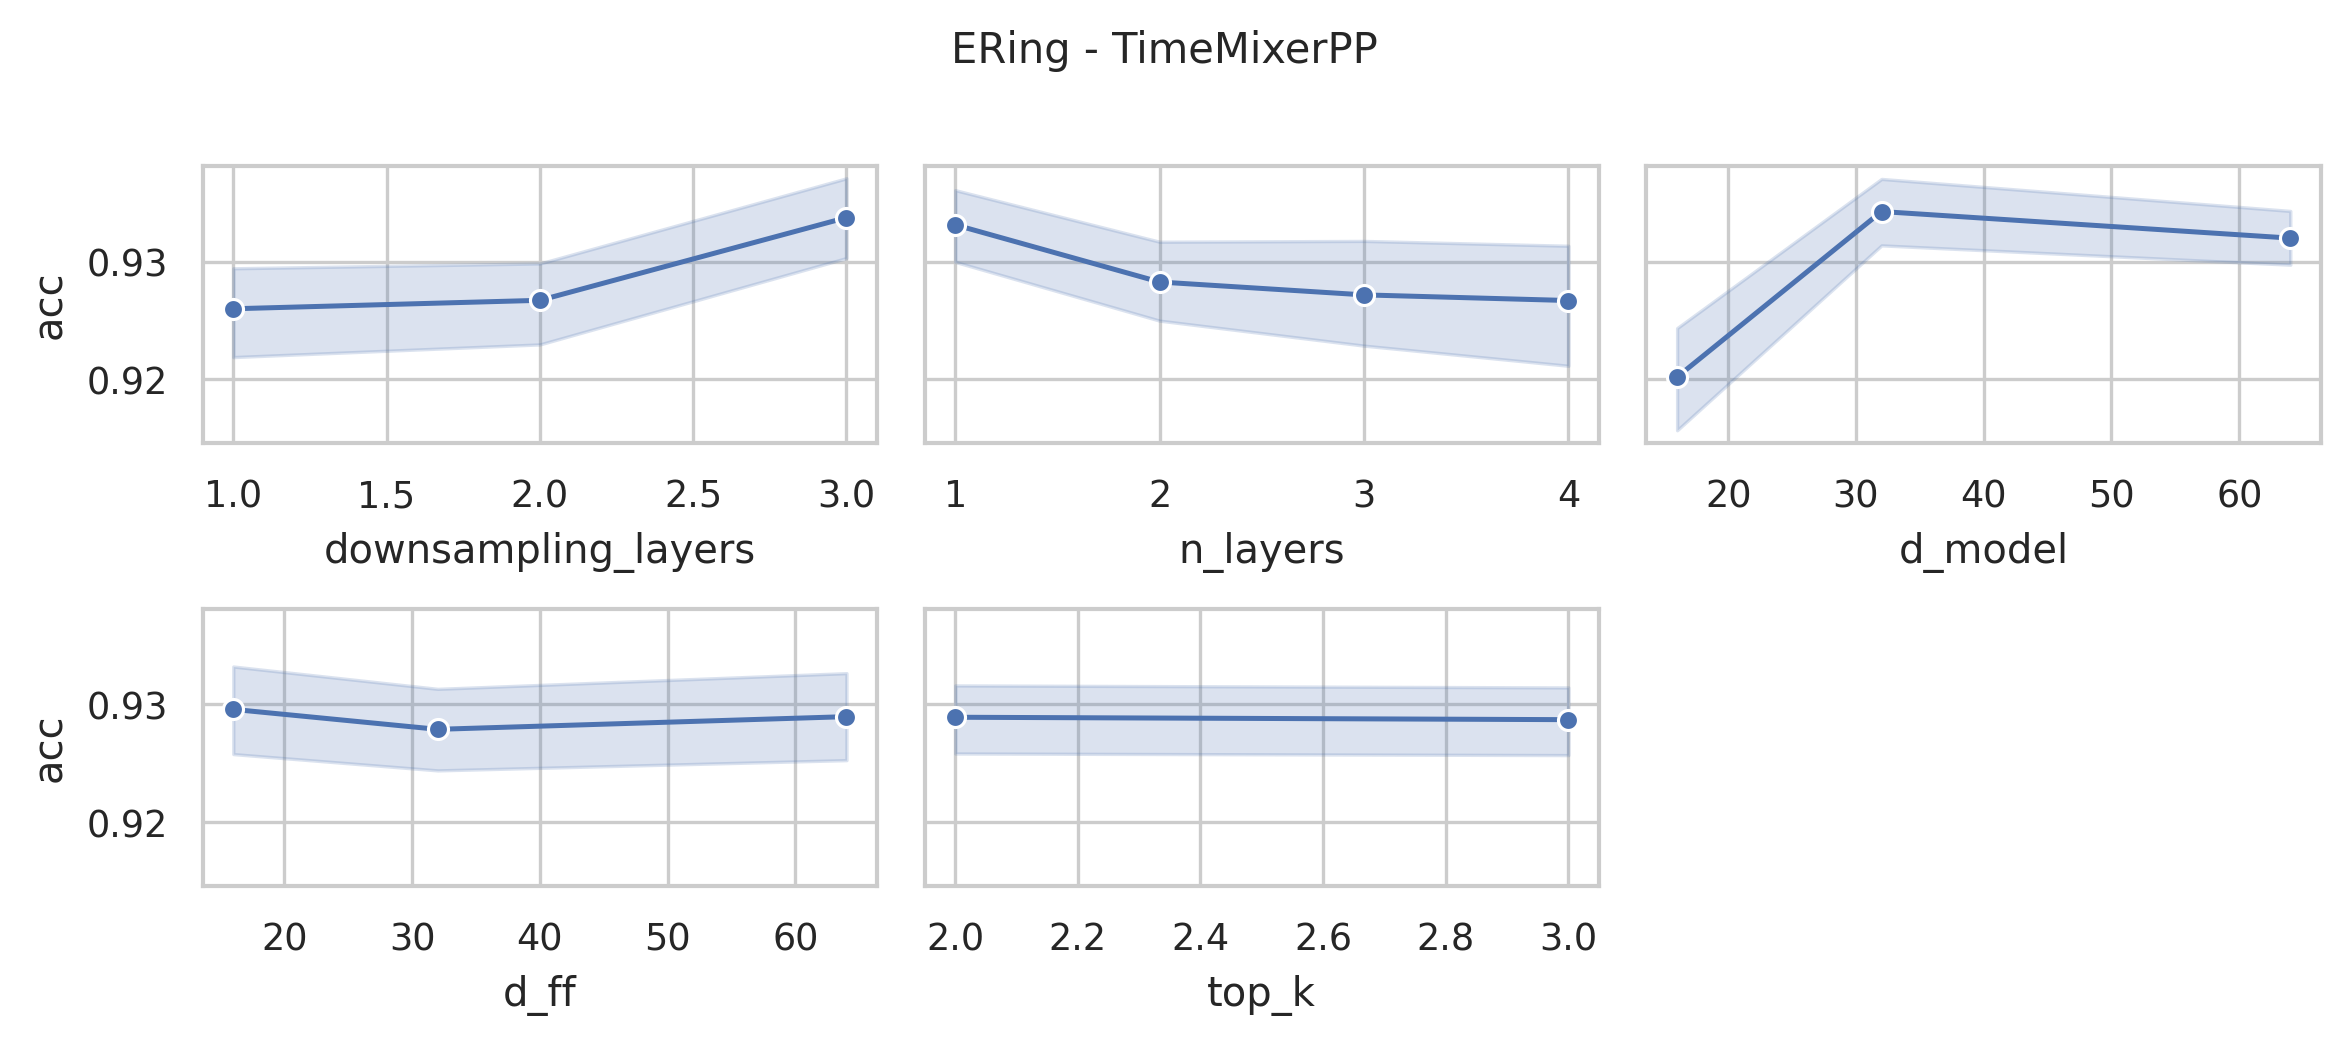

Data behind this chart, as committed beside it:
data_name, model, seq_len, n_layers, d_model, n_heads, d_ff, downsampling_method, downsampling_layers, downsampling_window, top_k, acc, model_params, model_size
ERing, TimeMixerPP, 65, 4, 64, 8, 64, conv, 3, 2, 3, 0.9407, 18876158, 72.12
ERing, TimeMixerPP, 65, 4, 64, 8, 64, conv, 3, 2, 2, 0.9407, 18876158, 72.12
ERing, TimeMixerPP, 65, 4, 64, 8, 32, conv, 3, 2, 3, 0.9444, 9469694, 36.24
ERing, TimeMixerPP, 65, 4, 64, 8, 32, conv, 3, 2, 2, 0.9519, 9469694, 36.24
ERing, TimeMixerPP, 65, 4, 64, 8, 16, conv, 3, 2, 3, 0.9148, 4766462, 18.3
ERing, TimeMixerPP, 65, 4, 64, 8, 16, conv, 3, 2, 2, 0.9222, 4766462, 18.3
ERing, TimeMixerPP, 65, 4, 32, 8, 64, conv, 3, 2, 3, 0.9296, 9432126, 36.09
ERing, TimeMixerPP, 65, 4, 32, 8, 64, conv, 3, 2, 2, 0.9259, 9432126, 36.09
ERing, TimeMixerPP, 65, 4, 32, 8, 32, conv, 3, 2, 3, 0.9444, 4727870, 18.15
ERing, TimeMixerPP, 65, 4, 32, 8, 32, conv, 3, 2, 2, 0.9444, 4727870, 18.15
ERing, TimeMixerPP, 65, 4, 32, 8, 16, conv, 3, 2, 3, 0.9444, 2375742, 9.18
ERing, TimeMixerPP, 65, 4, 32, 8, 16, conv, 3, 2, 2, 0.9519, 2375742, 9.18
ERing, TimeMixerPP, 65, 4, 16, 8, 64, conv, 3, 2, 3, 0.9407, 4716254, 18.1
ERing, TimeMixerPP, 65, 4, 16, 8, 64, conv, 3, 2, 2, 0.8889, 4716254, 18.1
ERing, TimeMixerPP, 65, 4, 16, 8, 32, conv, 3, 2, 3, 0.9074, 2363102, 9.13
ERing, TimeMixerPP, 65, 4, 16, 8, 32, conv, 3, 2, 2, 0.9037, 2363102, 9.13
ERing, TimeMixerPP, 65, 4, 16, 8, 16, conv, 3, 2, 3, 0.9519, 1186526, 4.64
ERing, TimeMixerPP, 65, 4, 16, 8, 16, conv, 3, 2, 2, 0.9481, 1186526, 4.64
ERing, TimeMixerPP, 65, 3, 64, 8, 64, conv, 3, 2, 3, 0.9444, 14163708, 54.12
ERing, TimeMixerPP, 65, 3, 64, 8, 64, conv, 3, 2, 2, 0.9444, 14163708, 54.12
ERing, TimeMixerPP, 65, 3, 64, 8, 32, conv, 3, 2, 3, 0.9185, 7108860, 27.2
ERing, TimeMixerPP, 65, 3, 64, 8, 32, conv, 3, 2, 2, 0.9222, 7108860, 27.2
ERing, TimeMixerPP, 65, 3, 64, 8, 16, conv, 3, 2, 3, 0.9296, 3581436, 13.75
ERing, TimeMixerPP, 65, 3, 64, 8, 16, conv, 3, 2, 2, 0.9333, 3581436, 13.75
ERing, TimeMixerPP, 65, 3, 32, 8, 64, conv, 3, 2, 3, 0.9407, 7077436, 27.09
ERing, TimeMixerPP, 65, 3, 32, 8, 64, conv, 3, 2, 2, 0.9519, 7077436, 27.09
ERing, TimeMixerPP, 65, 3, 32, 8, 32, conv, 3, 2, 3, 0.9407, 3549244, 13.63
ERing, TimeMixerPP, 65, 3, 32, 8, 32, conv, 3, 2, 2, 0.9444, 3549244, 13.63
ERing, TimeMixerPP, 65, 3, 32, 8, 16, conv, 3, 2, 3, 0.9556, 1785148, 6.9
ERing, TimeMixerPP, 65, 3, 32, 8, 16, conv, 3, 2, 2, 0.9481, 1785148, 6.9
ERing, TimeMixerPP, 65, 3, 16, 8, 64, conv, 3, 2, 3, 0.937, 3538908, 13.59
ERing, TimeMixerPP, 65, 3, 16, 8, 64, conv, 3, 2, 2, 0.9333, 3538908, 13.59
ERing, TimeMixerPP, 65, 3, 16, 8, 32, conv, 3, 2, 3, 0.9074, 1774044, 6.85
ERing, TimeMixerPP, 65, 3, 16, 8, 32, conv, 3, 2, 2, 0.937, 1774044, 6.85
ERing, TimeMixerPP, 65, 3, 16, 8, 16, conv, 3, 2, 3, 0.9333, 891612, 3.49
ERing, TimeMixerPP, 65, 3, 16, 8, 16, conv, 3, 2, 2, 0.9333, 891612, 3.49
ERing, TimeMixerPP, 65, 2, 64, 8, 64, conv, 3, 2, 3, 0.937, 9451258, 36.11
ERing, TimeMixerPP, 65, 2, 64, 8, 64, conv, 3, 2, 2, 0.9444, 9451258, 36.11
ERing, TimeMixerPP, 65, 2, 64, 8, 32, conv, 3, 2, 3, 0.9407, 4748026, 18.17
ERing, TimeMixerPP, 65, 2, 64, 8, 32, conv, 3, 2, 2, 0.9296, 4748026, 18.17
ERing, TimeMixerPP, 65, 2, 64, 8, 16, conv, 3, 2, 3, 0.9407, 2396410, 9.2
ERing, TimeMixerPP, 65, 2, 64, 8, 16, conv, 3, 2, 2, 0.9407, 2396410, 9.2
ERing, TimeMixerPP, 65, 2, 32, 8, 64, conv, 3, 2, 3, 0.9333, 4722746, 18.08
ERing, TimeMixerPP, 65, 2, 32, 8, 64, conv, 3, 2, 2, 0.937, 4722746, 18.08
ERing, TimeMixerPP, 65, 2, 32, 8, 32, conv, 3, 2, 3, 0.9259, 2370618, 9.1
ERing, TimeMixerPP, 65, 2, 32, 8, 32, conv, 3, 2, 2, 0.9296, 2370618, 9.1
ERing, TimeMixerPP, 65, 2, 32, 8, 16, conv, 3, 2, 3, 0.9296, 1194554, 4.62
ERing, TimeMixerPP, 65, 2, 32, 8, 16, conv, 3, 2, 2, 0.9333, 1194554, 4.62
ERing, TimeMixerPP, 65, 2, 16, 8, 64, conv, 3, 2, 3, 0.937, 2361562, 9.07
ERing, TimeMixerPP, 65, 2, 16, 8, 64, conv, 3, 2, 2, 0.937, 2361562, 9.07
ERing, TimeMixerPP, 65, 2, 16, 8, 32, conv, 3, 2, 3, 0.8815, 1184986, 4.58
ERing, TimeMixerPP, 65, 2, 16, 8, 32, conv, 3, 2, 2, 0.8963, 1184986, 4.58
ERing, TimeMixerPP, 65, 2, 16, 8, 16, conv, 3, 2, 3, 0.9296, 596698, 2.34
ERing, TimeMixerPP, 65, 2, 16, 8, 16, conv, 3, 2, 2, 0.937, 596698, 2.34
ERing, TimeMixerPP, 65, 1, 64, 8, 64, conv, 3, 2, 3, 0.9407, 4738808, 18.11
ERing, TimeMixerPP, 65, 1, 64, 8, 64, conv, 3, 2, 2, 0.9407, 4738808, 18.11
ERing, TimeMixerPP, 65, 1, 64, 8, 32, conv, 3, 2, 3, 0.937, 2387192, 9.14
ERing, TimeMixerPP, 65, 1, 64, 8, 32, conv, 3, 2, 2, 0.937, 2387192, 9.14
ERing, TimeMixerPP, 65, 1, 64, 8, 16, conv, 3, 2, 3, 0.9259, 1211384, 4.65
ERing, TimeMixerPP, 65, 1, 64, 8, 16, conv, 3, 2, 2, 0.9296, 1211384, 4.65
... 156 more rows
